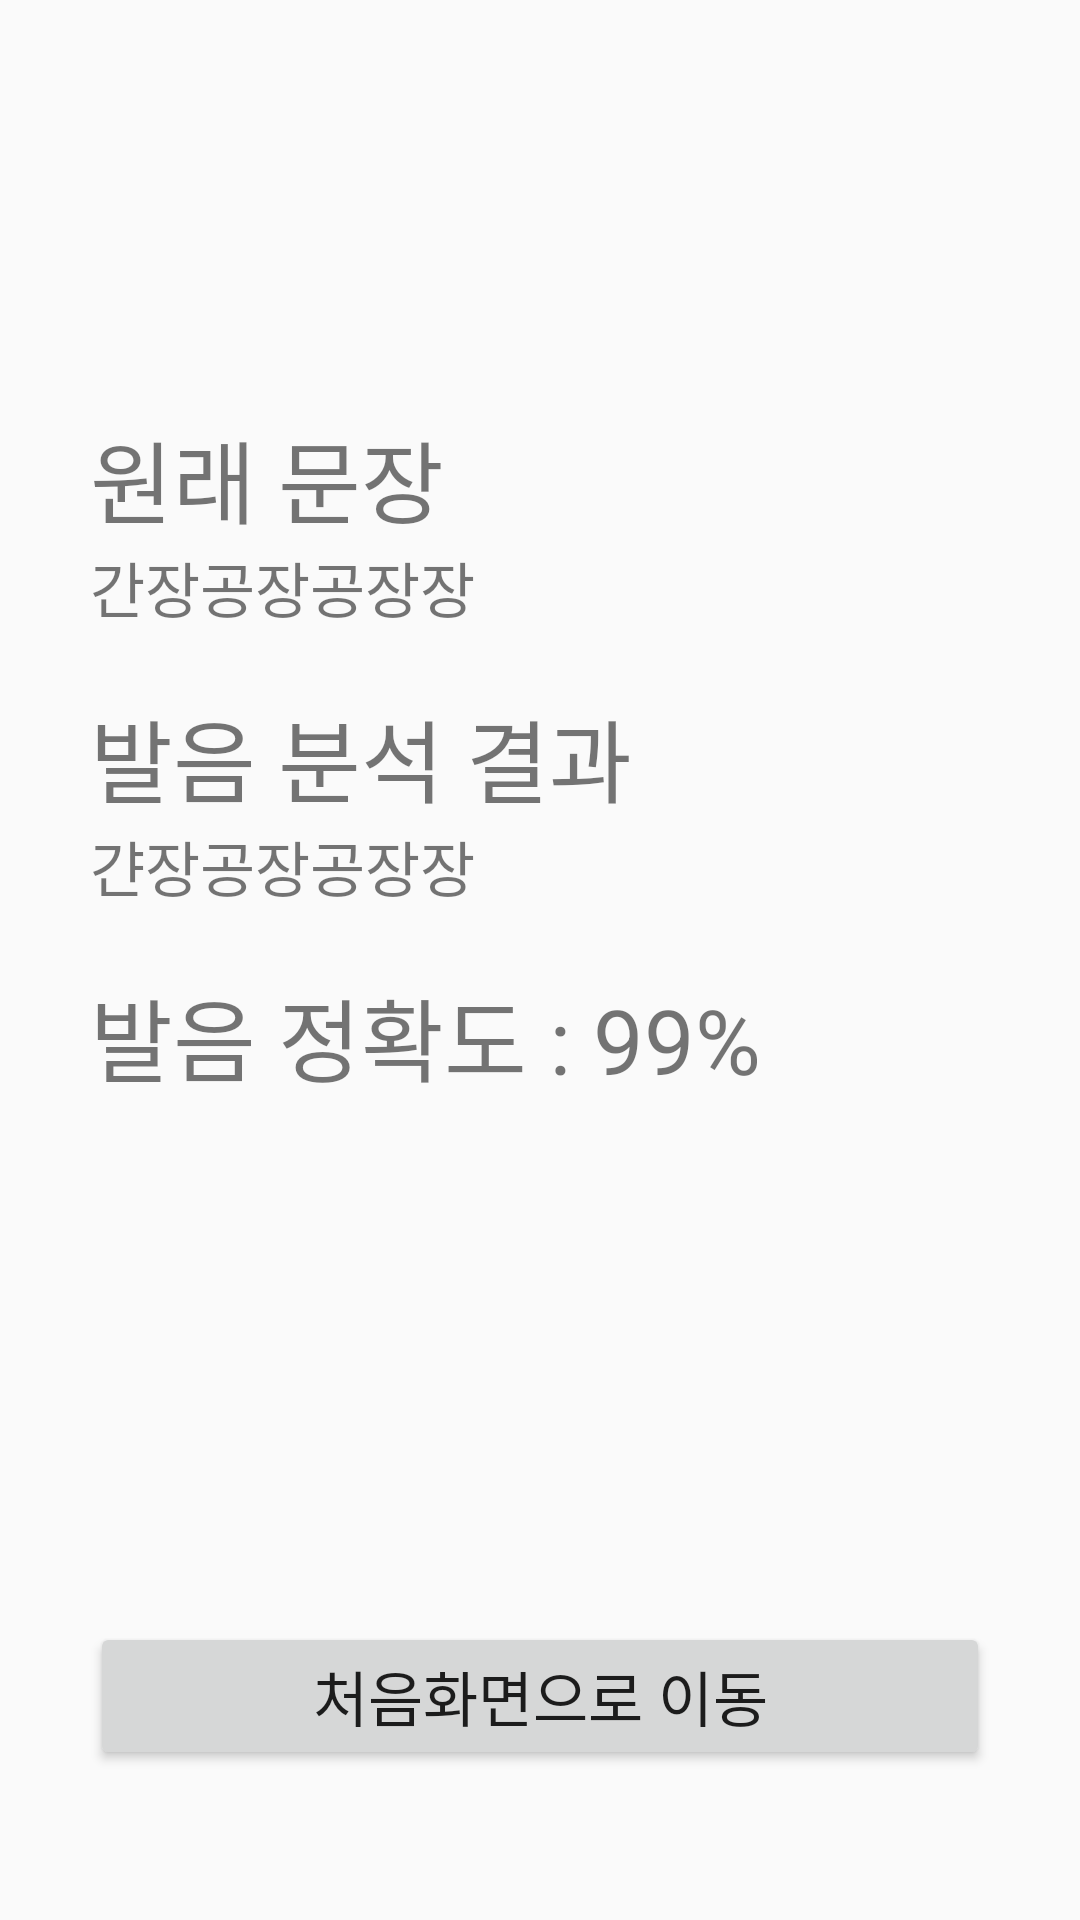

Here is an Android app screen rendered from its layout file. Give the layout XML and the strings, colors and styles it references.
<!-- AndroidManifest.xml: application theme Theme.AppCompat.Light.NoActionBar -->
<!-- res/layout/fragment_pronunciation_test_result_dialog.xml -->
<?xml version="1.0" encoding="utf-8"?>
<androidx.constraintlayout.widget.ConstraintLayout xmlns:android="http://schemas.android.com/apk/res/android"
    xmlns:app="http://schemas.android.com/apk/res-auto"
    xmlns:tools="http://schemas.android.com/tools"
    android:layout_width="match_parent"
    android:layout_height="match_parent"
    tools:context=".pronunciationTest.PronunciationTestLoadingFragmentDialog"
    android:paddingHorizontal="30dp"
    android:paddingTop="50dp"
    >
    <TextView
        android:id="@+id/tv_original_text_title"
        android:layout_width="wrap_content"
        android:layout_height="wrap_content"
        android:layout_marginTop="30dp"
        android:text="원래 문장"
        app:layout_constraintBottom_toTopOf="@id/tv_original_text_indicator"
        android:textSize="30sp"
        app:layout_constraintStart_toStartOf="parent"

        />
    <TextView
        android:id="@+id/tv_original_text_indicator"
        android:layout_width="wrap_content"
        android:layout_height="wrap_content"
        android:text="간장공장공장장"
        app:layout_constraintBottom_toTopOf="@id/tv_result_string_title"
        android:textSize="20sp"
        android:layout_marginBottom="20dp"
        app:layout_constraintStart_toStartOf="parent"


        />
    <TextView
        android:id="@+id/tv_result_string_title"
        android:layout_width="wrap_content"
        android:layout_height="wrap_content"
        android:text="발음 분석 결과"
        android:textSize="30sp"
        app:layout_constraintBottom_toTopOf="@id/tv_result_string_indicator"
        app:layout_constraintStart_toStartOf="parent"
        />
    <TextView
        android:id="@+id/tv_result_string_indicator"
        android:layout_width="wrap_content"
        android:layout_height="wrap_content"
        android:text="갼장공장공장장"
        android:textSize="20sp"
        android:layout_marginBottom="20dp"
        app:layout_constraintBottom_toTopOf="@id/tv_pronunciation_accuarcy_indicator"
        app:layout_constraintStart_toStartOf="parent"

        />



    <TextView
      android:id="@+id/tv_pronunciation_accuarcy_indicator"
      android:layout_width="wrap_content"
      android:layout_height="wrap_content"
      android:text="발음 정확도 : 99%"
      app:layout_constraintTop_toTopOf="parent"
      app:layout_constraintStart_toStartOf="parent"
      app:layout_constraintBottom_toBottomOf="parent"
      android:textSize="30sp"


      />

    <androidx.appcompat.widget.AppCompatButton
        android:id="@+id/btn_finish"
        android:layout_width="match_parent"
        android:layout_height="wrap_content"
        app:layout_constraintBottom_toBottomOf="parent"
        app:layout_constraintStart_toStartOf="parent"
        app:layout_constraintEnd_toEndOf="parent"
        android:layout_marginBottom="50dp"
        android:text="처음화면으로 이동"
        android:textSize="20sp"/>

</androidx.constraintlayout.widget.ConstraintLayout>
<!-- resources referenced by this layout -->
<resources>

</resources>
